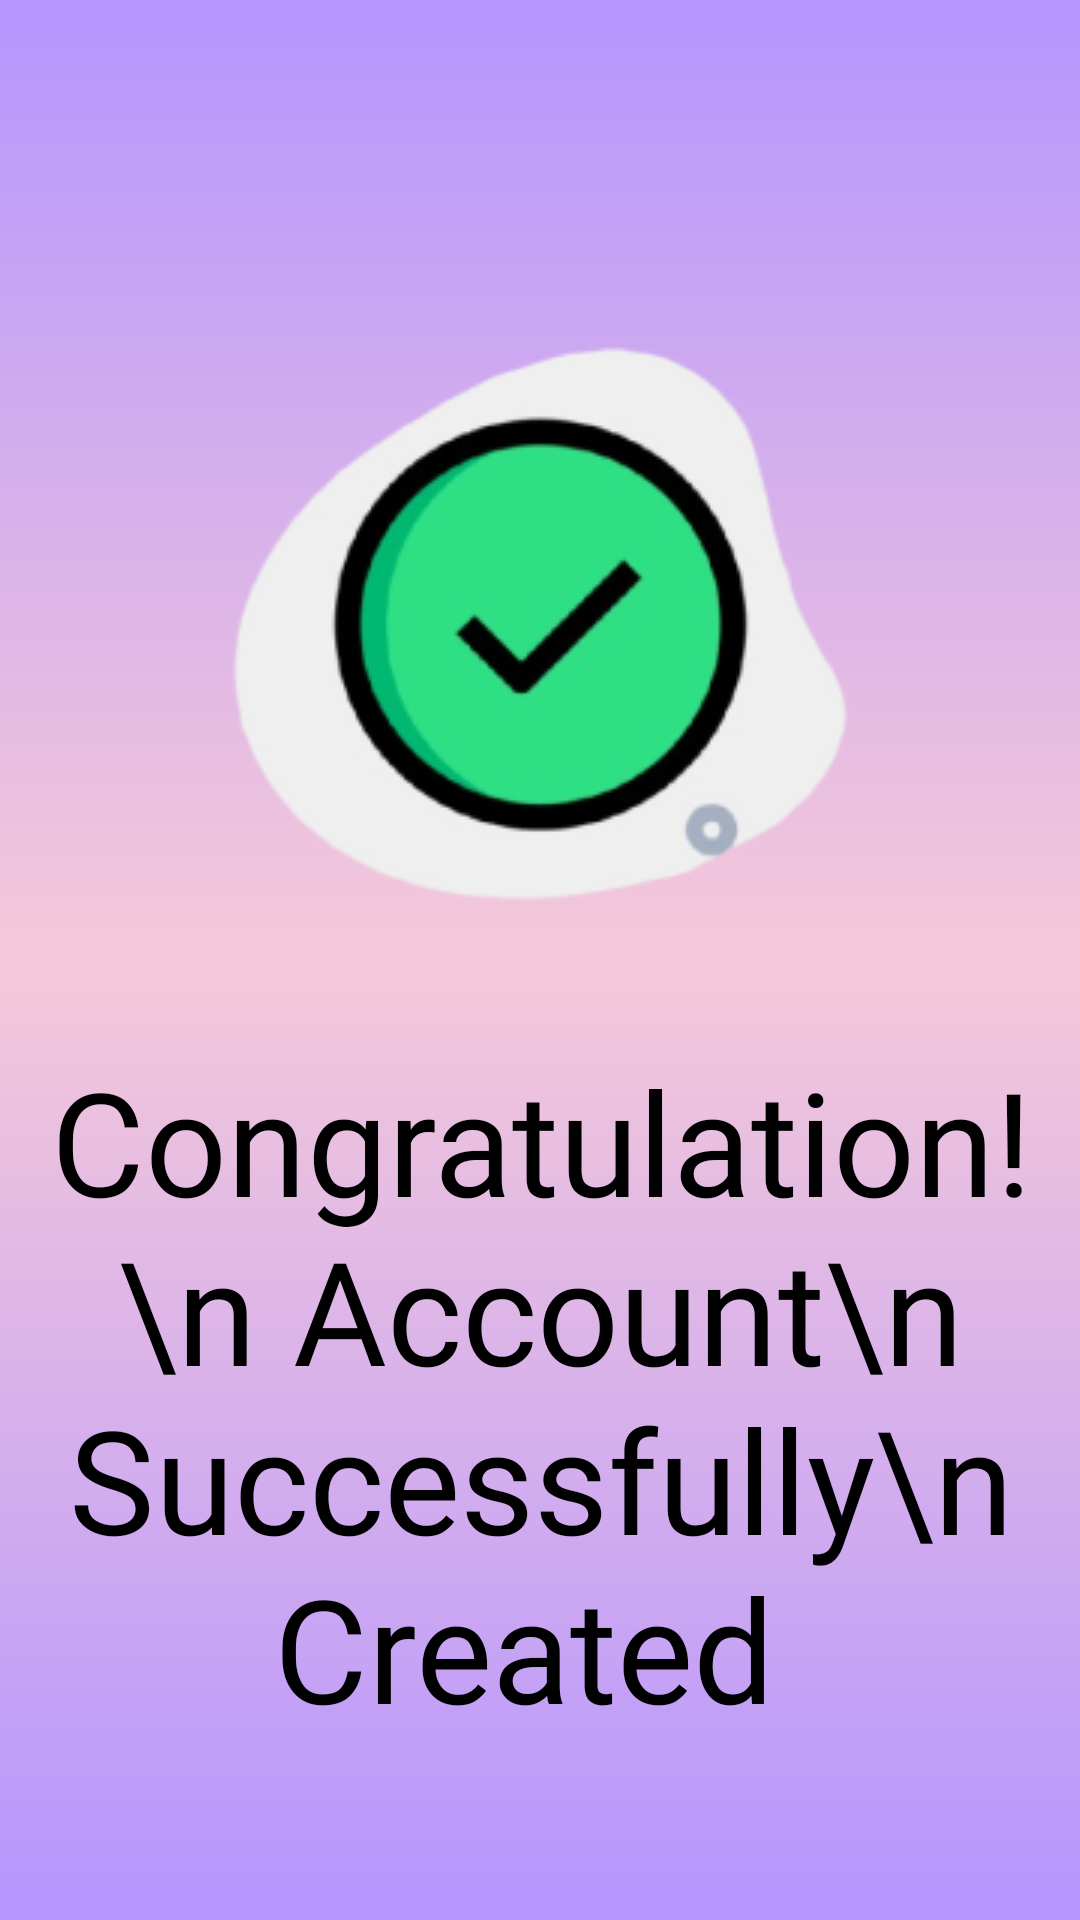

Write the Android layout XML for this screen, with the resource values it uses.
<!-- AndroidManifest.xml: application theme Theme.InvestGenius -->
<!-- res/layout/activity_creatationsplashscreen.xml -->
<?xml version="1.0" encoding="utf-8"?>
<androidx.constraintlayout.widget.ConstraintLayout xmlns:android="http://schemas.android.com/apk/res/android"
    xmlns:app="http://schemas.android.com/apk/res-auto"
    xmlns:tools="http://schemas.android.com/tools"
    android:id="@+id/main"
    android:background="@drawable/background"
    android:layout_width="match_parent"
    android:layout_height="match_parent"
    tools:context=".creatationsplashscreen">

    <ImageView
        android:id="@+id/imageView11"
        android:layout_width="wrap_content"
        android:layout_height="wrap_content"
        android:layout_marginTop="100dp"
        app:layout_constraintEnd_toEndOf="parent"
        app:layout_constraintStart_toStartOf="parent"
        app:layout_constraintTop_toTopOf="parent"
        app:srcCompat="@drawable/allset" />

    <TextView
        android:id="@+id/textView33"
        android:layout_width="wrap_content"
        android:layout_height="wrap_content"
        android:layout_marginTop="32dp"
        android:fontFamily="@font/istok_web_bold"
        android:gravity="center"
        android:text="Congratulation!\n Account\n Successfully\n Created "
        android:textColor="#000000"
        android:textSize="48sp"
        app:layout_constraintEnd_toEndOf="@+id/imageView11"
        app:layout_constraintStart_toStartOf="@+id/imageView11"
        app:layout_constraintTop_toBottomOf="@+id/imageView11" />
</androidx.constraintlayout.widget.ConstraintLayout>
<!-- resources referenced by this layout -->
<resources>
  <!-- drawable allset: png bitmap (drawable, 27927 bytes) -->
  <!-- drawable background (drawable) -->
  <?xml version="1.0" encoding="utf-8"?>
  <shape xmlns:android="http://schemas.android.com/apk/res/android">
      <gradient
          android:startColor="#B595FF"
          android:centerColor="#F5C9D9"
          android:endColor="#B595FF"
          android:angle="450">
      </gradient>
  </shape>
  <style name="Theme.InvestGenius" parent="Base.Theme.InvestGenius" />
  <style name="Base.Theme.InvestGenius" parent="Theme.Material3.DayNight.NoActionBar">
          
          
      </style>
</resources>
